The GitHub repository gracelungu/Image-Classifier contains a labelled image folder "Cats_and_dogs" with 2 categories: cats, dogs. Examples follow, each with its label.

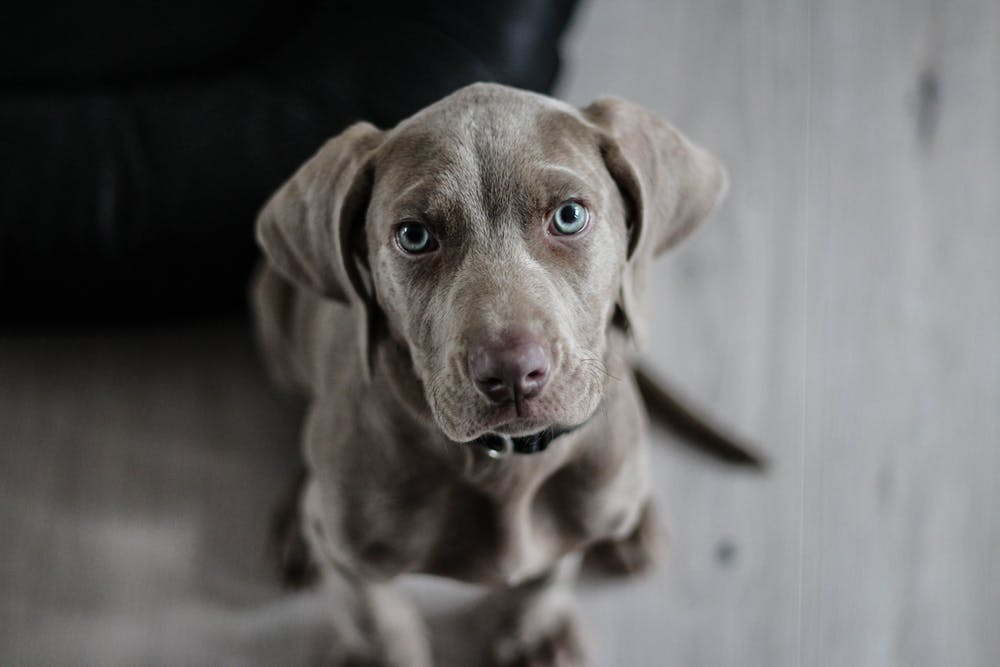
Label: dogs

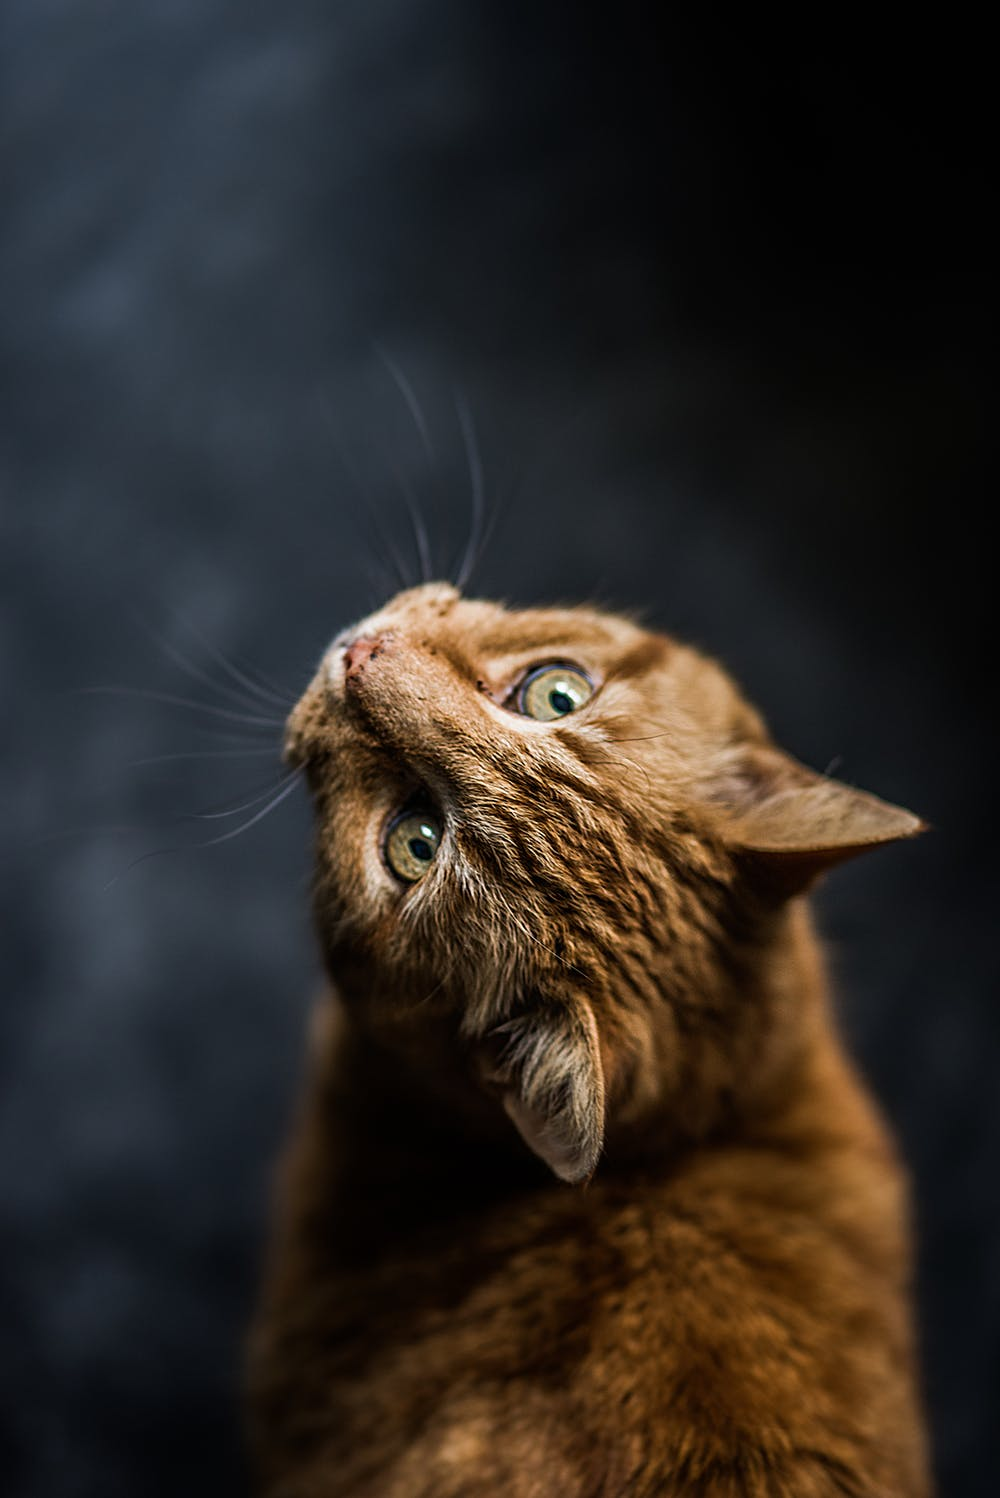
Label: cats

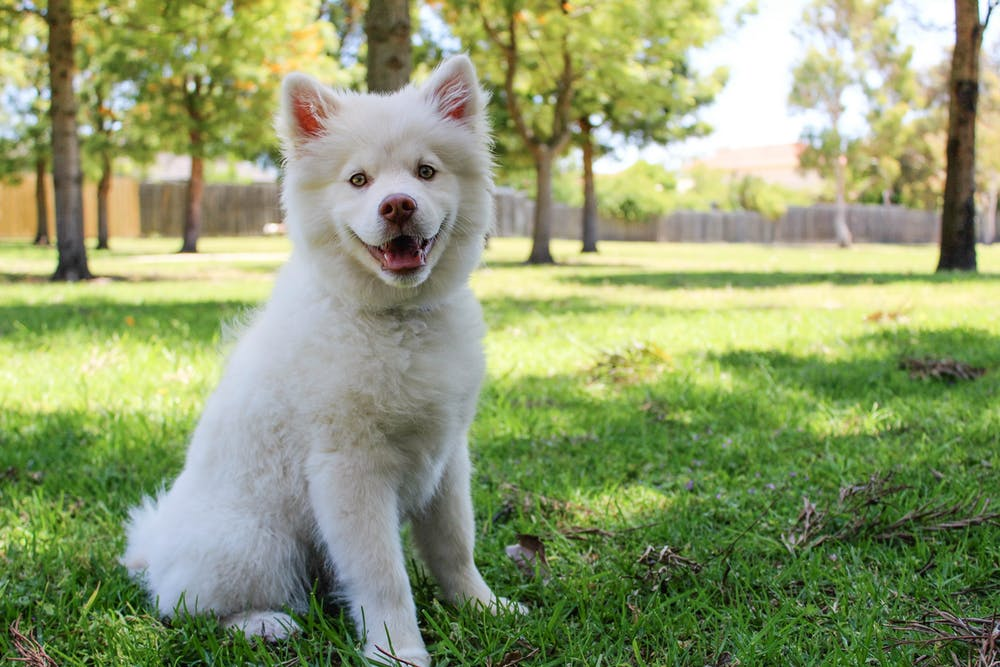
Label: dogs

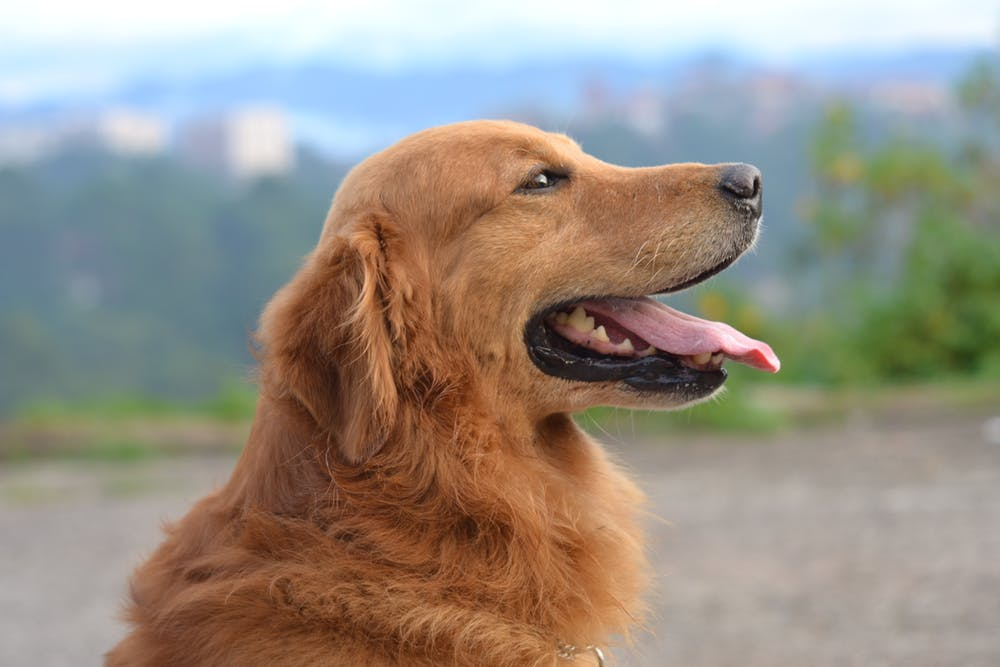
Label: dogs
